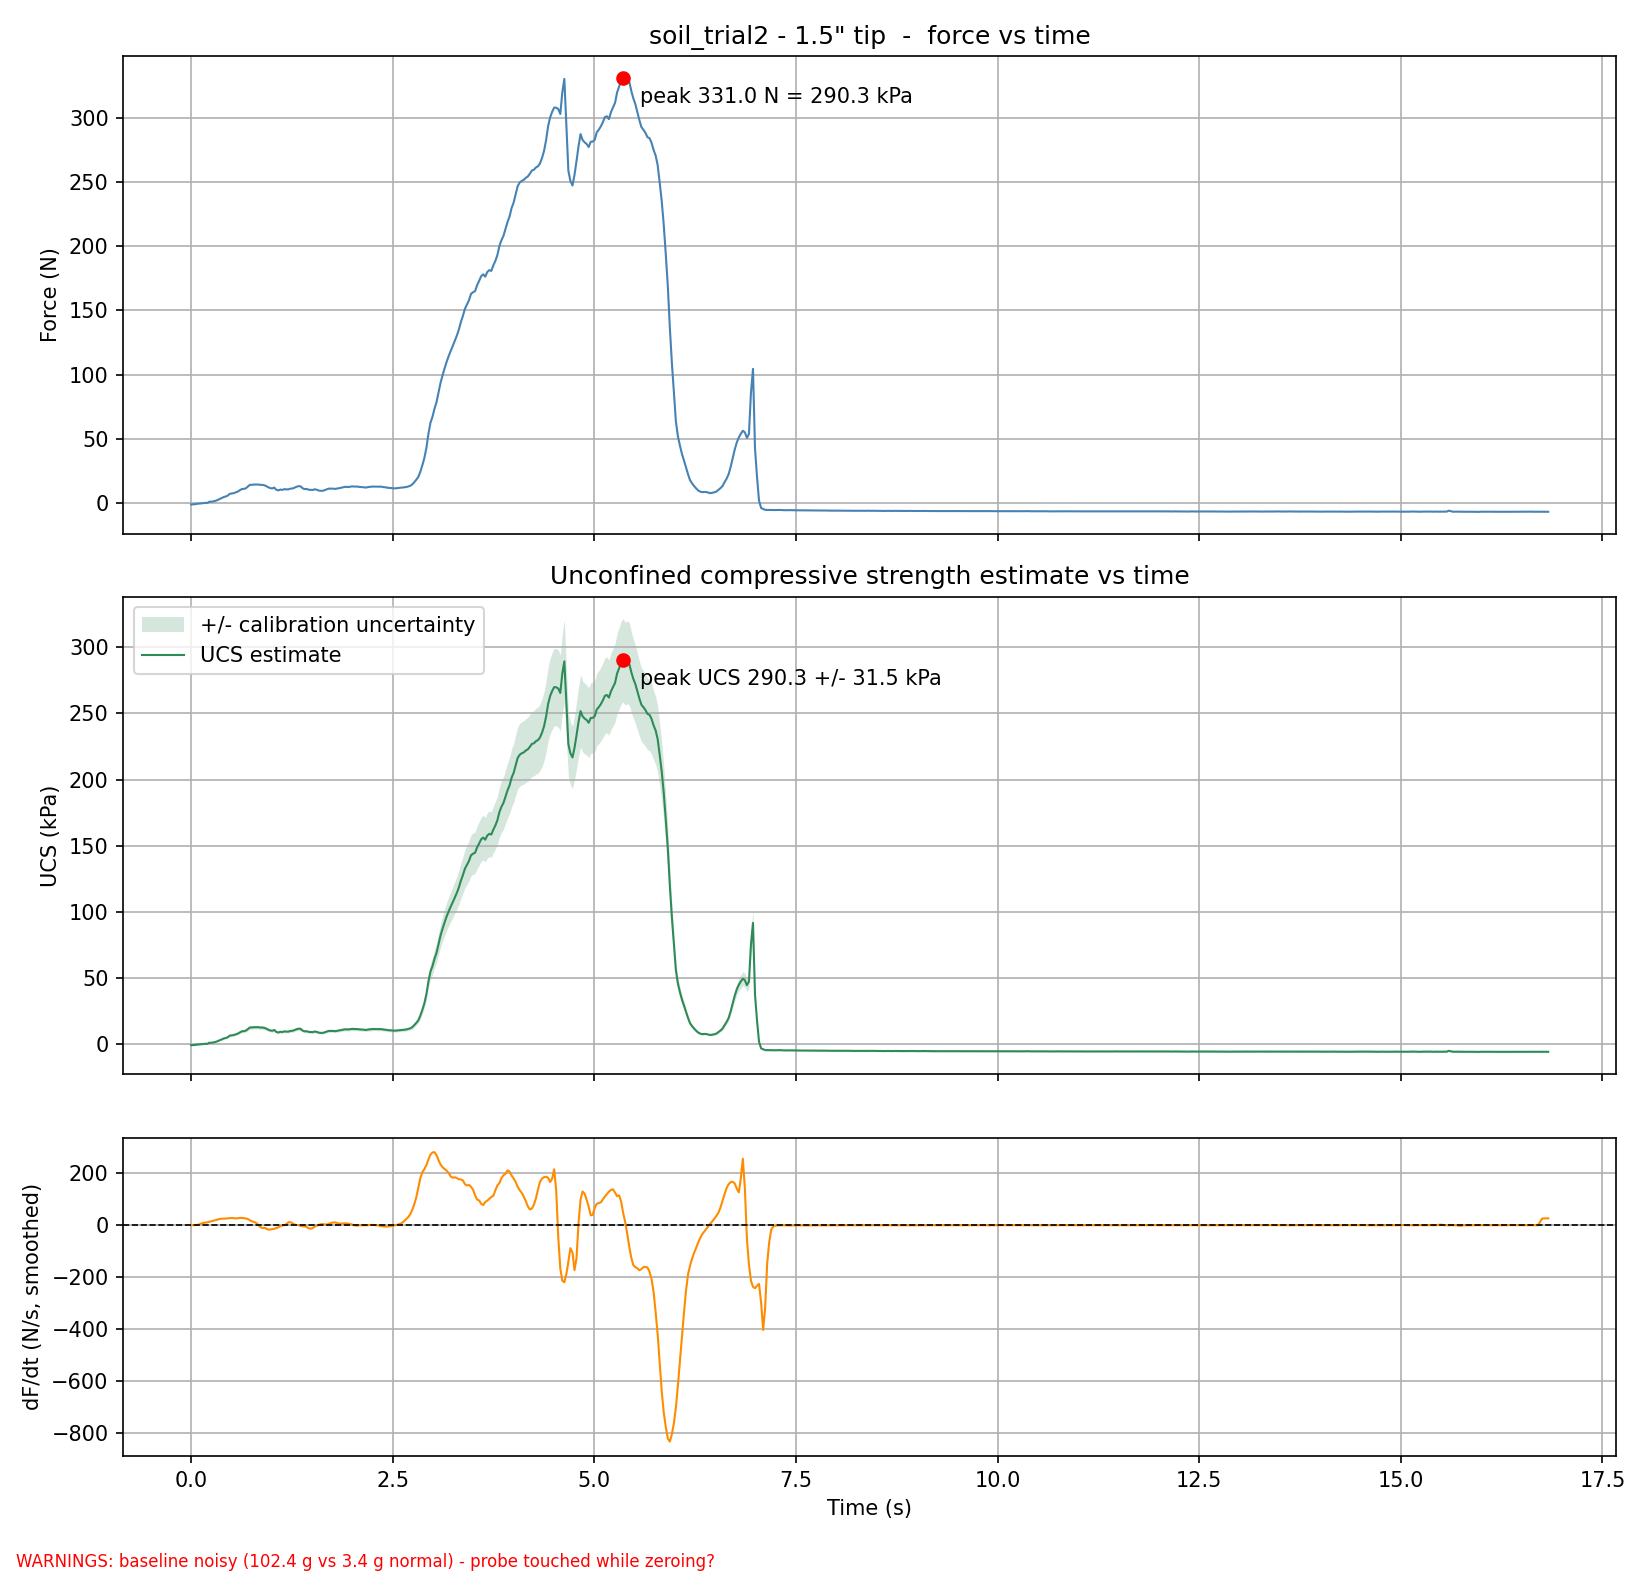

Source data for this figure (header and first rows):
Time (s), Force (kg), Force (N), Pressure (kPa), UCS (kPa), UCS uncertainty (+/- kPa), Raw ADC
0.000, -0.09014, -0.8843, -0.7756, -0.7756, 0.1721, 2193323
0.025, -0.08060, -0.7907, -0.6935, -0.6935, 0.1721, 2193083
0.050, -0.07459, -0.7318, -0.6419, -0.6419, 0.1721, 2192932
0.075, -0.03694, -0.3624, -0.3178, -0.3178, 0.1721, 2191985
0.101, -0.02513, -0.2465, -0.2162, -0.2162, 0.1721, 2191688
0.126, -0.00950, -0.0932, -0.0818, -0.0818, 0.1721, 2191295
0.151, 0.01646, 0.1615, 0.1416, 0.1416, 0.1721, 2190642
0.176, 0.03527, 0.3460, 0.3035, 0.3035, 0.1721, 2190169
0.201, 0.02382, 0.2337, 0.2049, 0.2049, 0.1721, 2190457
0.226, 0.1231, 1.208, 1.06, 1.06, 0.1721, 2187959
0.251, 0.1205, 1.182, 1.037, 1.037, 0.1721, 2188026
0.277, 0.1505, 1.476, 1.295, 1.295, 0.1721, 2187271
0.302, 0.1929, 1.893, 1.66, 1.66, 0.1801, 2186204
0.327, 0.2525, 2.477, 2.172, 2.172, 0.2357, 2184707
0.352, 0.3354, 3.29, 2.886, 2.886, 0.3131, 2182622
0.377, 0.4053, 3.976, 3.487, 3.487, 0.3784, 2180863
0.402, 0.488, 4.787, 4.199, 4.199, 0.4557, 2178783
0.428, 0.5366, 5.264, 4.617, 4.617, 0.5010, 2177562
0.453, 0.6001, 5.887, 5.163, 5.163, 0.5603, 2175965
0.478, 0.7456, 7.314, 6.415, 6.415, 0.6962, 2172306
0.503, 0.769, 7.544, 6.617, 6.617, 0.7180, 2171717
0.528, 0.8009, 7.857, 6.891, 6.891, 0.7478, 2170914
0.553, 0.8573, 8.41, 7.377, 7.377, 0.8005, 2169495
0.578, 0.9225, 9.05, 7.938, 7.938, 0.8614, 2167855
0.604, 1.032, 10.12, 8.879, 8.879, 0.9635, 2165105
0.629, 1.126, 11.05, 9.692, 9.692, 1.052, 2162728
0.654, 1.142, 11.2, 9.824, 9.824, 1.066, 2162343
0.679, 1.19, 11.67, 10.24, 10.24, 1.111, 2161139
0.704, 1.328, 13.02, 11.42, 11.42, 1.24, 2157670
0.729, 1.463, 14.35, 12.59, 12.59, 1.366, 2154271
0.755, 1.466, 14.39, 12.62, 12.62, 1.369, 2154178
0.780, 1.485, 14.57, 12.78, 12.78, 1.386, 2153714
0.805, 1.487, 14.59, 12.8, 12.8, 1.389, 2153647
0.830, 1.489, 14.61, 12.81, 12.81, 1.391, 2153603
0.855, 1.461, 14.33, 12.57, 12.57, 1.364, 2154317
0.880, 1.461, 14.33, 12.57, 12.57, 1.364, 2154308
0.905, 1.432, 14.05, 12.32, 12.32, 1.337, 2155049
0.931, 1.366, 13.4, 11.75, 11.75, 1.276, 2156703
0.956, 1.273, 12.49, 10.96, 10.96, 1.189, 2159032
0.981, 1.202, 11.8, 10.35, 10.35, 1.123, 2160816
1.006, 1.176, 11.54, 10.12, 10.12, 1.098, 2161472
1.031, 1.244, 12.21, 10.71, 10.71, 1.162, 2159760
1.056, 1.075, 10.55, 9.251, 9.251, 1.004, 2164017
1.081, 1.023, 10.04, 8.803, 8.803, 0.9553, 2165326
1.107, 1.086, 10.65, 9.34, 9.34, 1.014, 2163756
1.132, 1.066, 10.45, 9.168, 9.168, 0.9949, 2164259
1.157, 1.122, 11.01, 9.658, 9.658, 1.048, 2162828
1.182, 1.099, 10.78, 9.455, 9.455, 1.026, 2163422
1.207, 1.104, 10.83, 9.496, 9.496, 1.03, 2163301
1.232, 1.16, 11.38, 9.985, 9.985, 1.083, 2161873
1.258, 1.175, 11.52, 10.11, 10.11, 1.097, 2161518
1.283, 1.237, 12.14, 10.65, 10.65, 1.155, 2159938
1.308, 1.313, 12.88, 11.3, 11.3, 1.226, 2158029
1.333, 1.358, 13.32, 11.68, 11.68, 1.268, 2156912
1.358, 1.342, 13.16, 11.55, 11.55, 1.253, 2157311
1.383, 1.189, 11.67, 10.23, 10.23, 1.111, 2161145
1.408, 1.125, 11.03, 9.677, 9.677, 1.05, 2162773
1.434, 1.134, 11.12, 9.757, 9.757, 1.059, 2162539
1.459, 1.073, 10.52, 9.232, 9.232, 1.002, 2164074
1.484, 1.06, 10.4, 9.125, 9.125, 0.9902, 2164386
... 610 more rows
